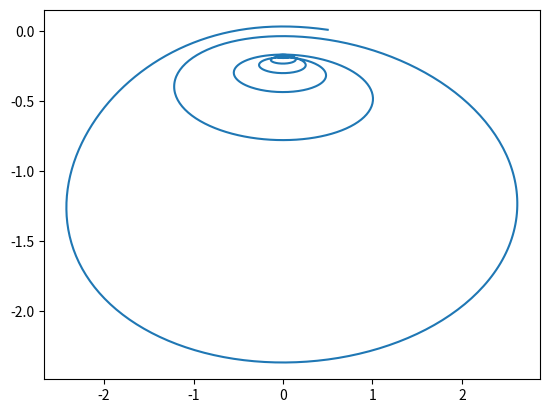

Here is the Python script that generated this plot:
import numpy as np
from scipy.integrate import odeint
import matplotlib.pyplot as plt
t = np.arange(0, 10.01, 0.01)
def diff_func (z, t) :
    y, omega = z
    dy_dt = omega
    domega_dt = np.sin(y) - omega - 3 * y * t - 5
    return dy_dt, domega_dt
y0 = 0.01
omega0 = 0.5
z0 = y0, omega0
solve = odeint(diff_func, z0, t)
plt.plot(solve[:, 1], solve[:, 0])
plt.show()
